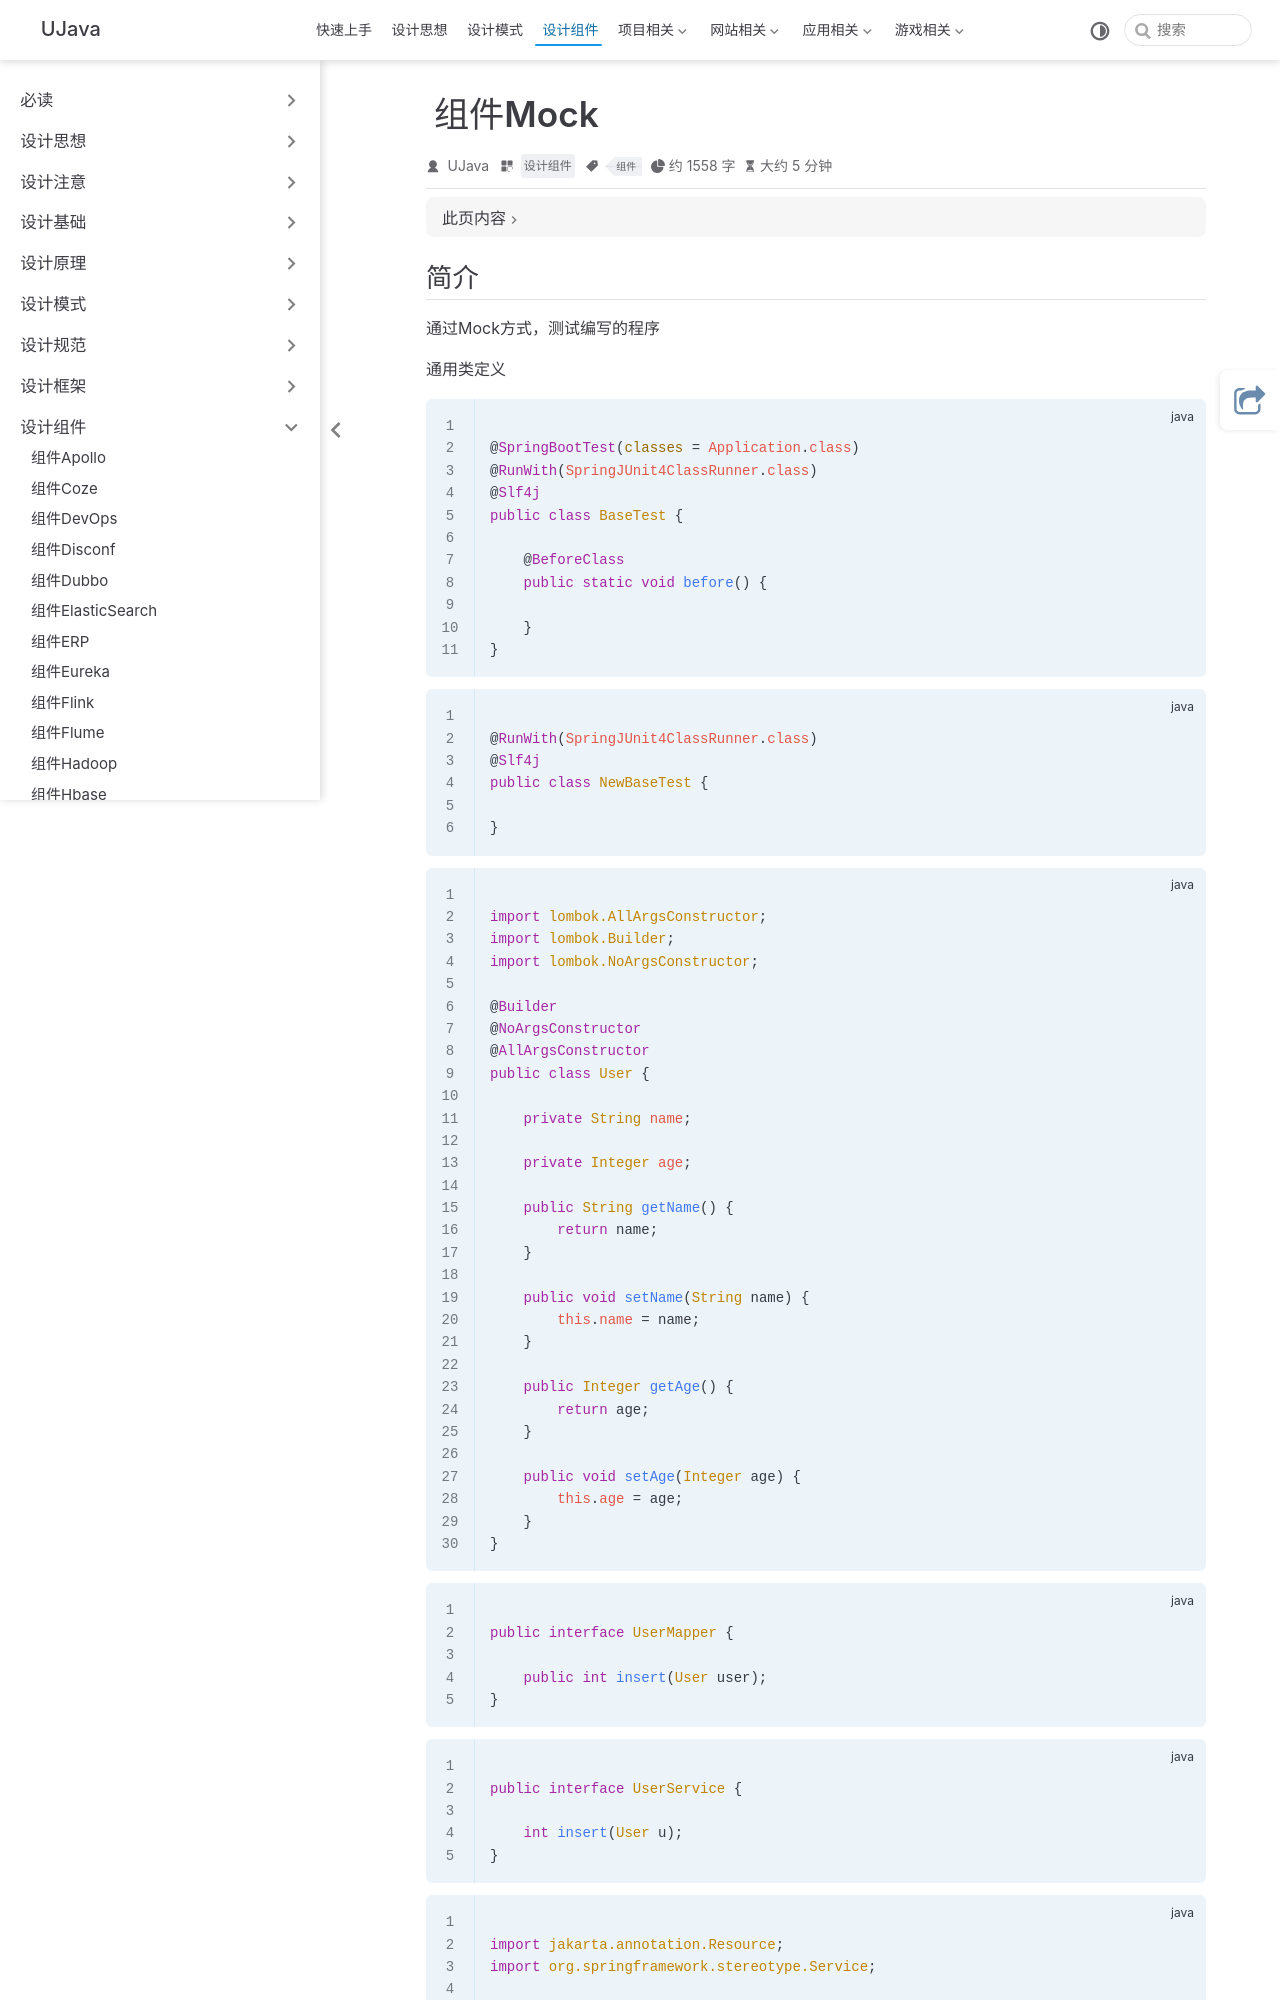

repository: yangchunjian/ujava · page: assembly/mock.html · generator: jekyll

---
title: 组件Mock
icon: laptop-code
category:
  - 设计组件
tag:
  - 组件
---

## 简介

通过Mock方式，测试编写的程序

通用类定义

```java

@SpringBootTest(classes = Application.class)
@RunWith(SpringJUnit4ClassRunner.class)
@Slf4j
public class BaseTest {

    @BeforeClass
    public static void before() {

    }
}
```

```java

@RunWith(SpringJUnit4ClassRunner.class)
@Slf4j
public class NewBaseTest {

}
```

```java

import lombok.AllArgsConstructor;
import lombok.Builder;
import lombok.NoArgsConstructor;

@Builder
@NoArgsConstructor
@AllArgsConstructor
public class User {

    private String name;

    private Integer age;

    public String getName() {
        return name;
    }

    public void setName(String name) {
        this.name = name;
    }

    public Integer getAge() {
        return age;
    }

    public void setAge(Integer age) {
        this.age = age;
    }
}

```

```java

public interface UserMapper {

    public int insert(User user);
}

```

```java

public interface UserService {

    int insert(User u);
}

```

```java

import jakarta.annotation.Resource;
import org.springframework.stereotype.Service;

@Service
public class UserServiceImpl implements UserService {

    @Resource
    private UserMapper userMapper;

    @Override
    public int insert(User u) {
        return userMapper.insert(u);
    }
}

```

```java
import lombok.extern.slf4j.Slf4j;
import org.junit.BeforeClass;
import org.junit.runner.RunWith;
import org.springframework.test.context.junit4.SpringJUnit4ClassRunner;

@RunWith(SpringJUnit4ClassRunner.class)
@Slf4j
public class NewBaseTest {
    @BeforeClass
    public static void before() {
    }


}

```

```java

import lombok.extern.slf4j.Slf4j;
import org.junit.BeforeClass;
import org.junit.runner.RunWith;
import org.springframework.boot.test.context.SpringBootTest;
import org.springframework.test.context.junit4.SpringJUnit4ClassRunner;
